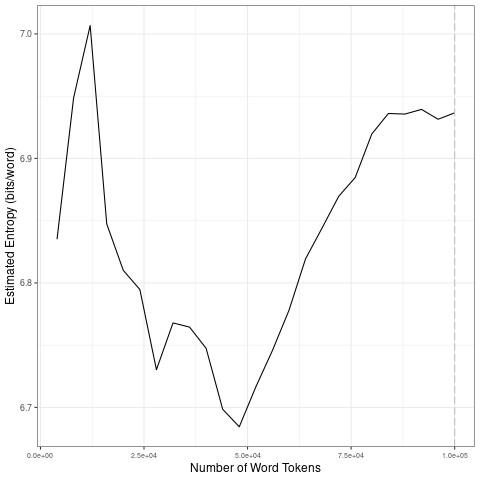

The table this chart was drawn from, first rows:
file, entropy.Corpus.Size, entropy.Entropy, sd.Corpus.Size, sd.SD
data/fr_by_timestamp/2023-06-03_tokens_1…, 4000, 6.835, 20000, 0.08409
data/fr_by_timestamp/2023-06-03_tokens_1…, 8000, 6.949, 40000, 0.02409
data/fr_by_timestamp/2023-06-03_tokens_1…, 12000, 7.007, 60000, 0.0376
data/fr_by_timestamp/2023-06-03_tokens_1…, 16000, 6.847, 80000, 0.03837
data/fr_by_timestamp/2023-06-03_tokens_1…, 20000, 6.81, 1e+05, 0.002847
data/fr_by_timestamp/2023-06-03_tokens_1…, 24000, 6.795, 20000, 0.08409
data/fr_by_timestamp/2023-06-03_tokens_1…, 28000, 6.73, 40000, 0.02409
data/fr_by_timestamp/2023-06-03_tokens_1…, 32000, 6.768, 60000, 0.0376
data/fr_by_timestamp/2023-06-03_tokens_1…, 36000, 6.764, 80000, 0.03837
data/fr_by_timestamp/2023-06-03_tokens_1…, 40000, 6.747, 1e+05, 0.002847
data/fr_by_timestamp/2023-06-03_tokens_1…, 44000, 6.698, 20000, 0.08409
data/fr_by_timestamp/2023-06-03_tokens_1…, 48000, 6.684, 40000, 0.02409
data/fr_by_timestamp/2023-06-03_tokens_1…, 52000, 6.716, 60000, 0.0376
data/fr_by_timestamp/2023-06-03_tokens_1…, 56000, 6.746, 80000, 0.03837
data/fr_by_timestamp/2023-06-03_tokens_1…, 60000, 6.778, 1e+05, 0.002847
data/fr_by_timestamp/2023-06-03_tokens_1…, 64000, 6.819, 20000, 0.08409
data/fr_by_timestamp/2023-06-03_tokens_1…, 68000, 6.844, 40000, 0.02409
data/fr_by_timestamp/2023-06-03_tokens_1…, 72000, 6.87, 60000, 0.0376
data/fr_by_timestamp/2023-06-03_tokens_1…, 76000, 6.885, 80000, 0.03837
data/fr_by_timestamp/2023-06-03_tokens_1…, 80000, 6.92, 1e+05, 0.002847
data/fr_by_timestamp/2023-06-03_tokens_1…, 84000, 6.936, 20000, 0.08409
data/fr_by_timestamp/2023-06-03_tokens_1…, 88000, 6.936, 40000, 0.02409
data/fr_by_timestamp/2023-06-03_tokens_1…, 92000, 6.939, 60000, 0.0376
data/fr_by_timestamp/2023-06-03_tokens_1…, 96000, 6.931, 80000, 0.03837
data/fr_by_timestamp/2023-06-03_tokens_1…, 1e+05, 6.937, 1e+05, 0.002847
